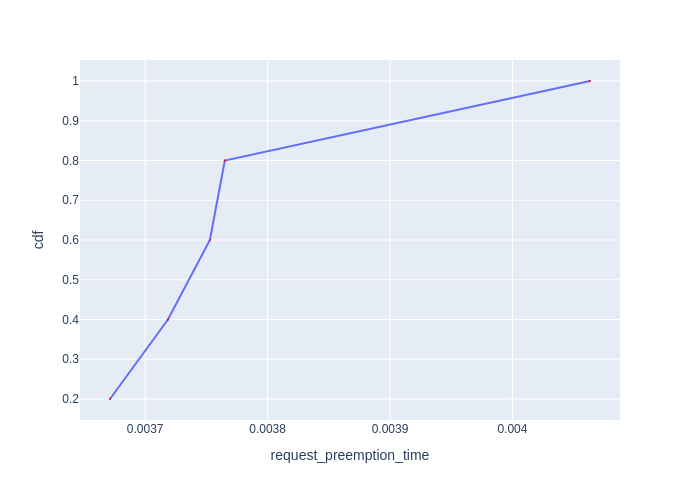

The file beside this chart, header and first rows:
Request Id, request_preemption_time, cdf
0_4, 0.003671, 0.2
0_1, 0.003719, 0.4
0_3, 0.003753, 0.6
0_2, 0.003765, 0.8
0_0, 0.004063, 1.0
